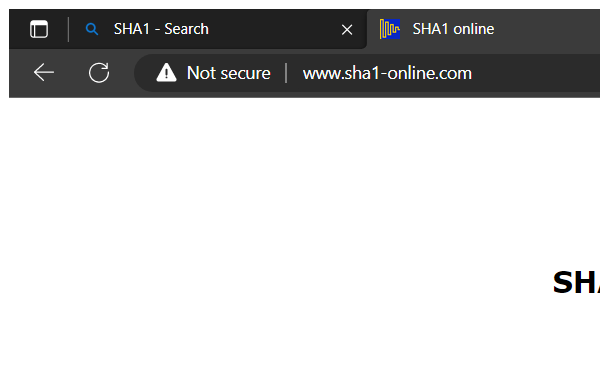
Task: For Calculating Client Hash
Workflow: SHA1OnineProcessHash

Step 1: Attach Browser 'msedge.exe SHA1 online' in window 'SHA1 online' (chrome.exe)

Step 2: type [in_HashFormula] into the text box (no picture)

Step 3: click on the text box 'hash' (no picture)

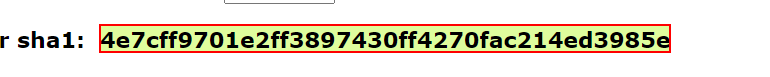
Step 4: get-text from the element
